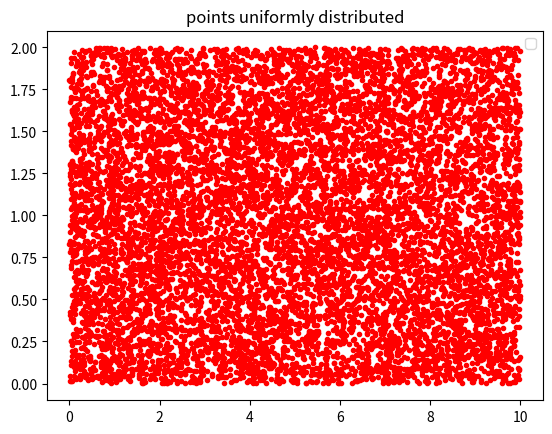
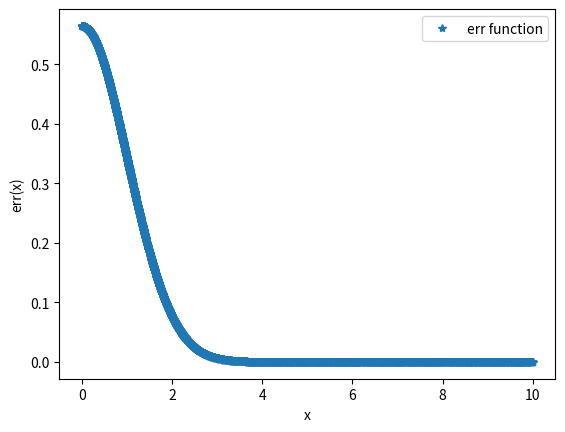
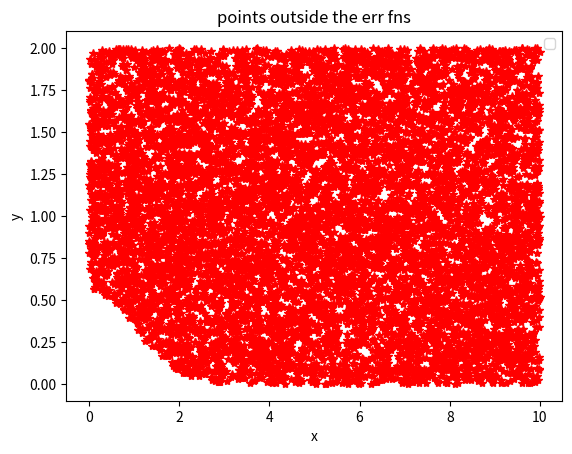
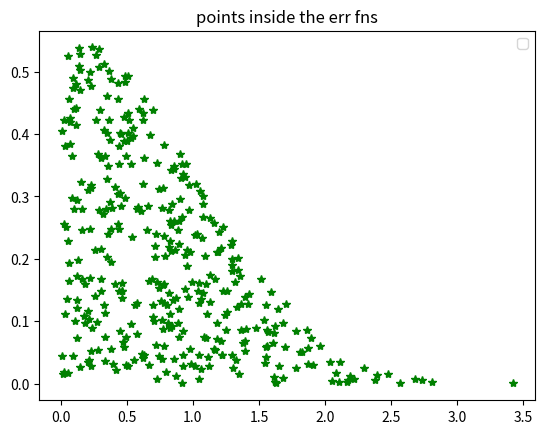
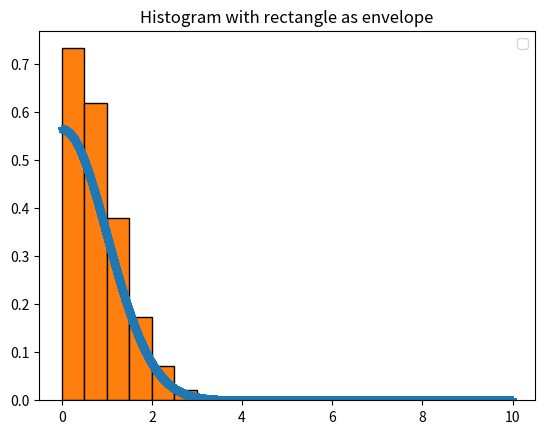
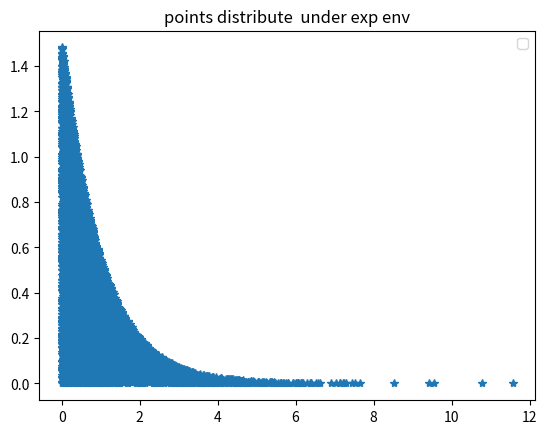
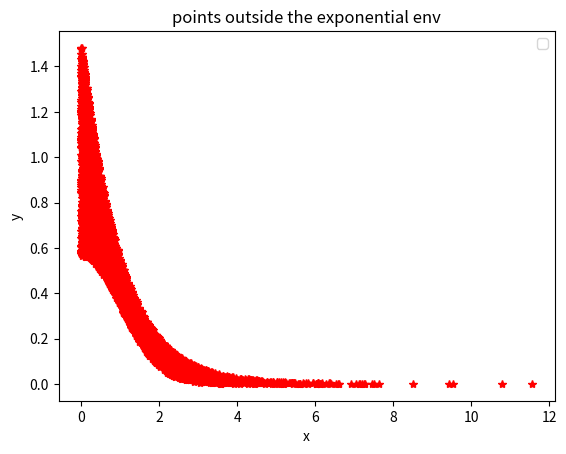
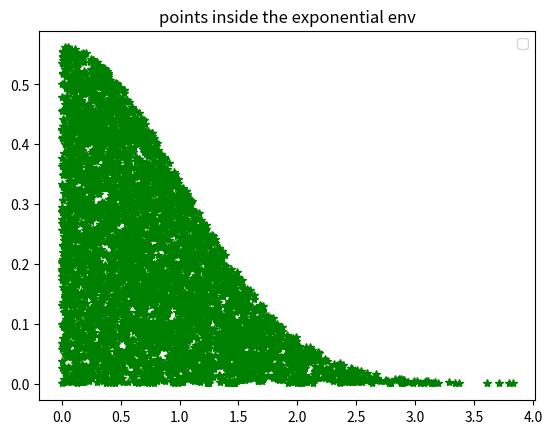
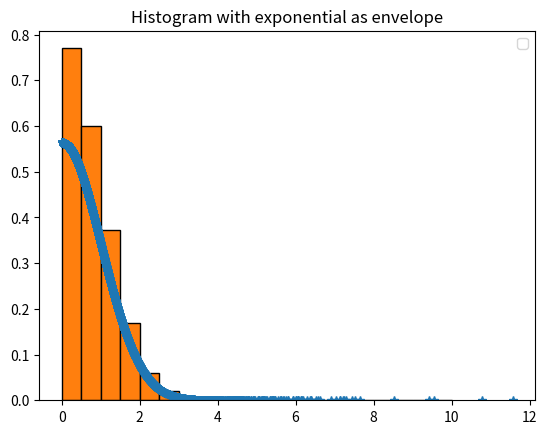

Write the Python code that produced these figures, in order.
import numpy as np
import matplotlib.pyplot as plt

def fn(t):
    g = np.sqrt(1/np.pi)
    return g*np.exp(-(t**2)/2)

def g(t):
    if 0.0< t <10.0:
        return 2
    else:
        return 0
       
def env(t):
    return 1.5*np.exp(-x)




x = np.random.rand(10000)*(10.0)

y = np.random.rand(10000)*2
x_good = x[y<fn(x)]
print(len(x_good))
y_good = y[y<fn(x)]
x_bad = x[y>fn(x)]
y_bad = y[y>fn(x)]
plt.figure()
plt.plot(x,y,"r.")
plt.legend()
plt.title("points uniformly distributed")

plt.figure()
plt.plot(x,fn(x),"*" ,label = "err function")
plt.legend()
plt.xlabel("x")
plt.ylabel("err(x)")

plt.figure()
plt.plot(x_bad,y_bad,"r*")
plt.legend()
plt.xlabel("x")
plt.ylabel("y")
plt.title("points outside the err fns")

plt.figure()
plt.plot(x_good,y_good,"g*")
plt.legend()
plt.title("points inside the err fns")
plt.figure()
plt.plot(x,fn(x),"*")
bin = 20
plt.hist(x_good,bin, range = (0.0,10.0),density = True, ec = "black")
plt.legend()
plt.title("Histogram with rectangle as envelope")
plt.show()

#####################################################################################################################################


n=10000
x = np.random.rand(n)
x = -np.log(x)
#print(x)
y = np.random.rand(n)*env(x)
x_good = x[y<fn(x)]
print(len(x_good))
y_good = y[y<fn(x)]
x_bad = x[y>fn(x)]
y_bad = y[y>fn(x)]
plt.figure()
plt.plot(x,y,"*")
plt.title("points distribute  under exp env")
plt.legend()

plt.figure()
plt.plot(x_bad,y_bad,"r*")
plt.legend()
plt.xlabel("x")
plt.ylabel("y")
plt.title("points outside the exponential env")

plt.figure()
plt.plot(x_good,y_good,"g*")
plt.legend()
plt.title("points inside the exponential env")
plt.figure()
plt.plot(x,fn(x),"*")
bin = 20
plt.hist(x_good,bin, range = (0.0,10.0),density = True, ec = "black")
plt.legend()
plt.title("Histogram with exponential as envelope")
plt.show()






